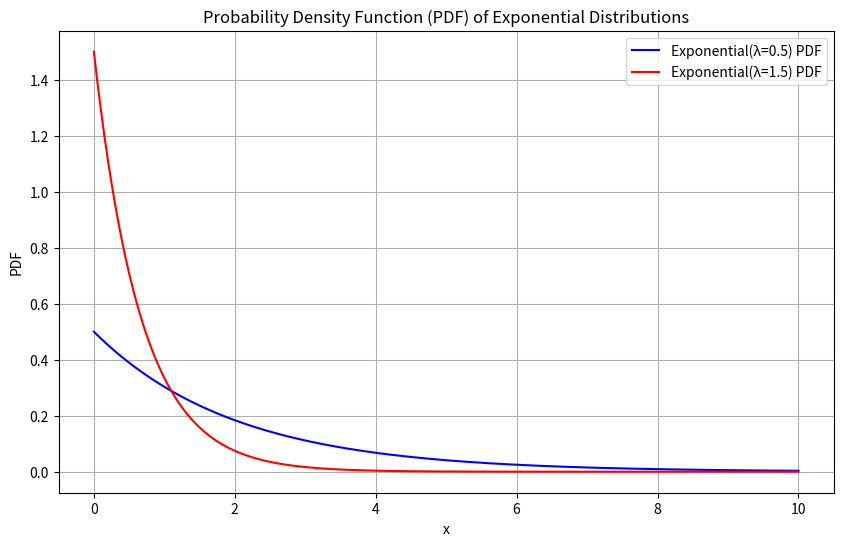
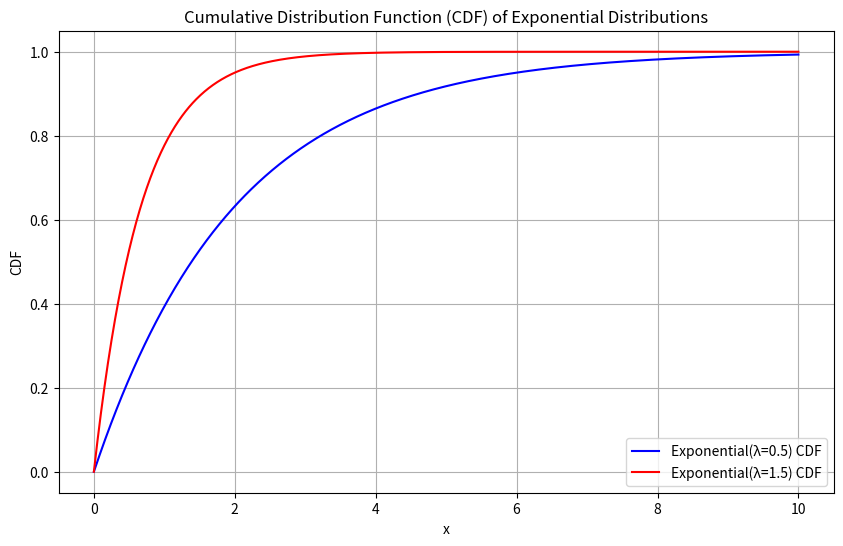
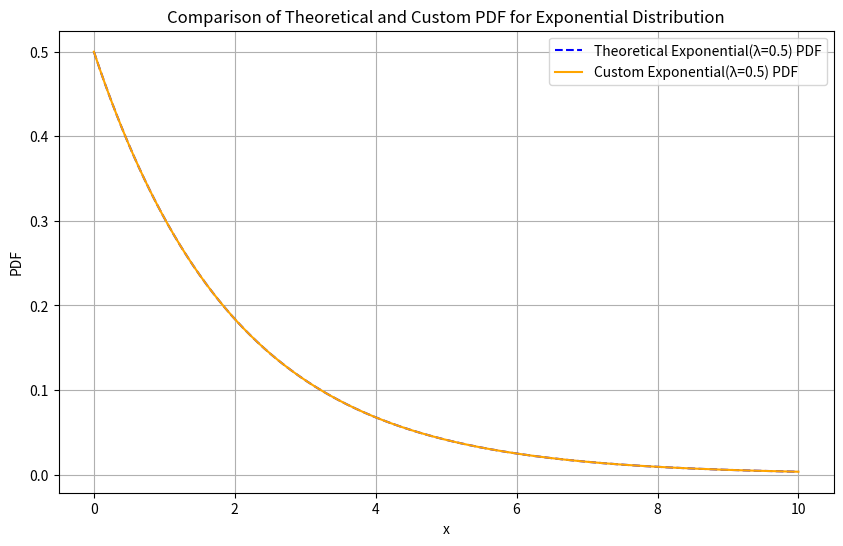

Reproduce these figures in Python, in order.
import numpy as np
import matplotlib.pyplot as plt
from scipy.stats import expon

class ExponentialDistribution:
    def __init__(self, rate):
        self.rate = rate

    def pdf(self, x):
        return self.rate * np.exp(-self.rate * x)

    def cdf(self, x):
        return 1 - np.exp(-self.rate * x)

def plot_pdf(x_values, pdf1, pdf2, label1, label2, title):
    plt.figure(figsize=(10, 6))
    plt.plot(x_values, pdf1, label=label1, color='blue')
    plt.plot(x_values, pdf2, label=label2, color='red')
    plt.title(title)
    plt.xlabel('x')
    plt.ylabel('PDF')
    plt.legend()
    plt.grid(True)
    plt.show()

def plot_cdf(x_values, cdf1, cdf2, label1, label2, title):
    plt.figure(figsize=(10, 6))
    plt.plot(x_values, cdf1, label=label1, color='blue')
    plt.plot(x_values, cdf2, label=label2, color='red')
    plt.title(title)
    plt.xlabel('x')
    plt.ylabel('CDF')
    plt.legend()
    plt.grid(True)
    plt.show()

def plot_comparison(x_values, pdf_scipy, pdf_custom, label1, label2, title):
    plt.figure(figsize=(10, 6))
    plt.plot(x_values, pdf_scipy, label=label1, color='blue', linestyle='--')
    plt.plot(x_values, pdf_custom, label=label2, color='orange')
    plt.title(title)
    plt.xlabel('x')
    plt.ylabel('PDF')
    plt.legend()
    plt.grid(True)
    plt.show()

# Parameters for two exponential distributions (rate parameters)
lambda1 = 0.5
lambda2 = 1.5

# Generate x values
x_exp = np.linspace(0, 10, 1000)

# Calculate PDF and CDF using scipy
pdf_exp_1_scipy = expon.pdf(x_exp, scale=1/lambda1)
pdf_exp_2_scipy = expon.pdf(x_exp, scale=1/lambda2)
cdf_exp_1_scipy = expon.cdf(x_exp, scale=1/lambda1)
cdf_exp_2_scipy = expon.cdf(x_exp, scale=1/lambda2)

# Create instances of ExponentialDistribution
exp_dist_1 = ExponentialDistribution(lambda1)
exp_dist_2 = ExponentialDistribution(lambda2)

# Calculate PDF and CDF using custom class
pdf_exp_1_custom = np.array([exp_dist_1.pdf(x) for x in x_exp])
pdf_exp_2_custom = np.array([exp_dist_2.pdf(x) for x in x_exp])

cdf_exp_1_custom = exp_dist_1.cdf(x_exp)
cdf_exp_2_custom = exp_dist_2.cdf(x_exp)

# Plot 1: PDF of Exponential Distributions (Original)
plot_pdf(x_exp, pdf_exp_1_scipy, pdf_exp_2_scipy,
         label1=f'Exponential(λ={lambda1}) PDF', 
         label2=f'Exponential(λ={lambda2}) PDF',
         title='Probability Density Function (PDF) of Exponential Distributions')

# Plot 2: CDF of Exponential Distributions (Original)
plot_cdf(x_exp, cdf_exp_1_scipy, cdf_exp_2_scipy, 
         label1=f'Exponential(λ={lambda1}) CDF', 
         label2=f'Exponential(λ={lambda2}) CDF', 
         title='Cumulative Distribution Function (CDF) of Exponential Distributions')

# Plot 3: Comparison of Theoretical and Custom PDFs
plot_comparison(x_exp, pdf_exp_1_scipy, pdf_exp_1_custom, 
                label1=f'Theoretical Exponential(λ={lambda1}) PDF', 
                label2=f'Custom Exponential(λ={lambda1}) PDF', 
                title='Comparison of Theoretical and Custom PDF for Exponential Distribution')
